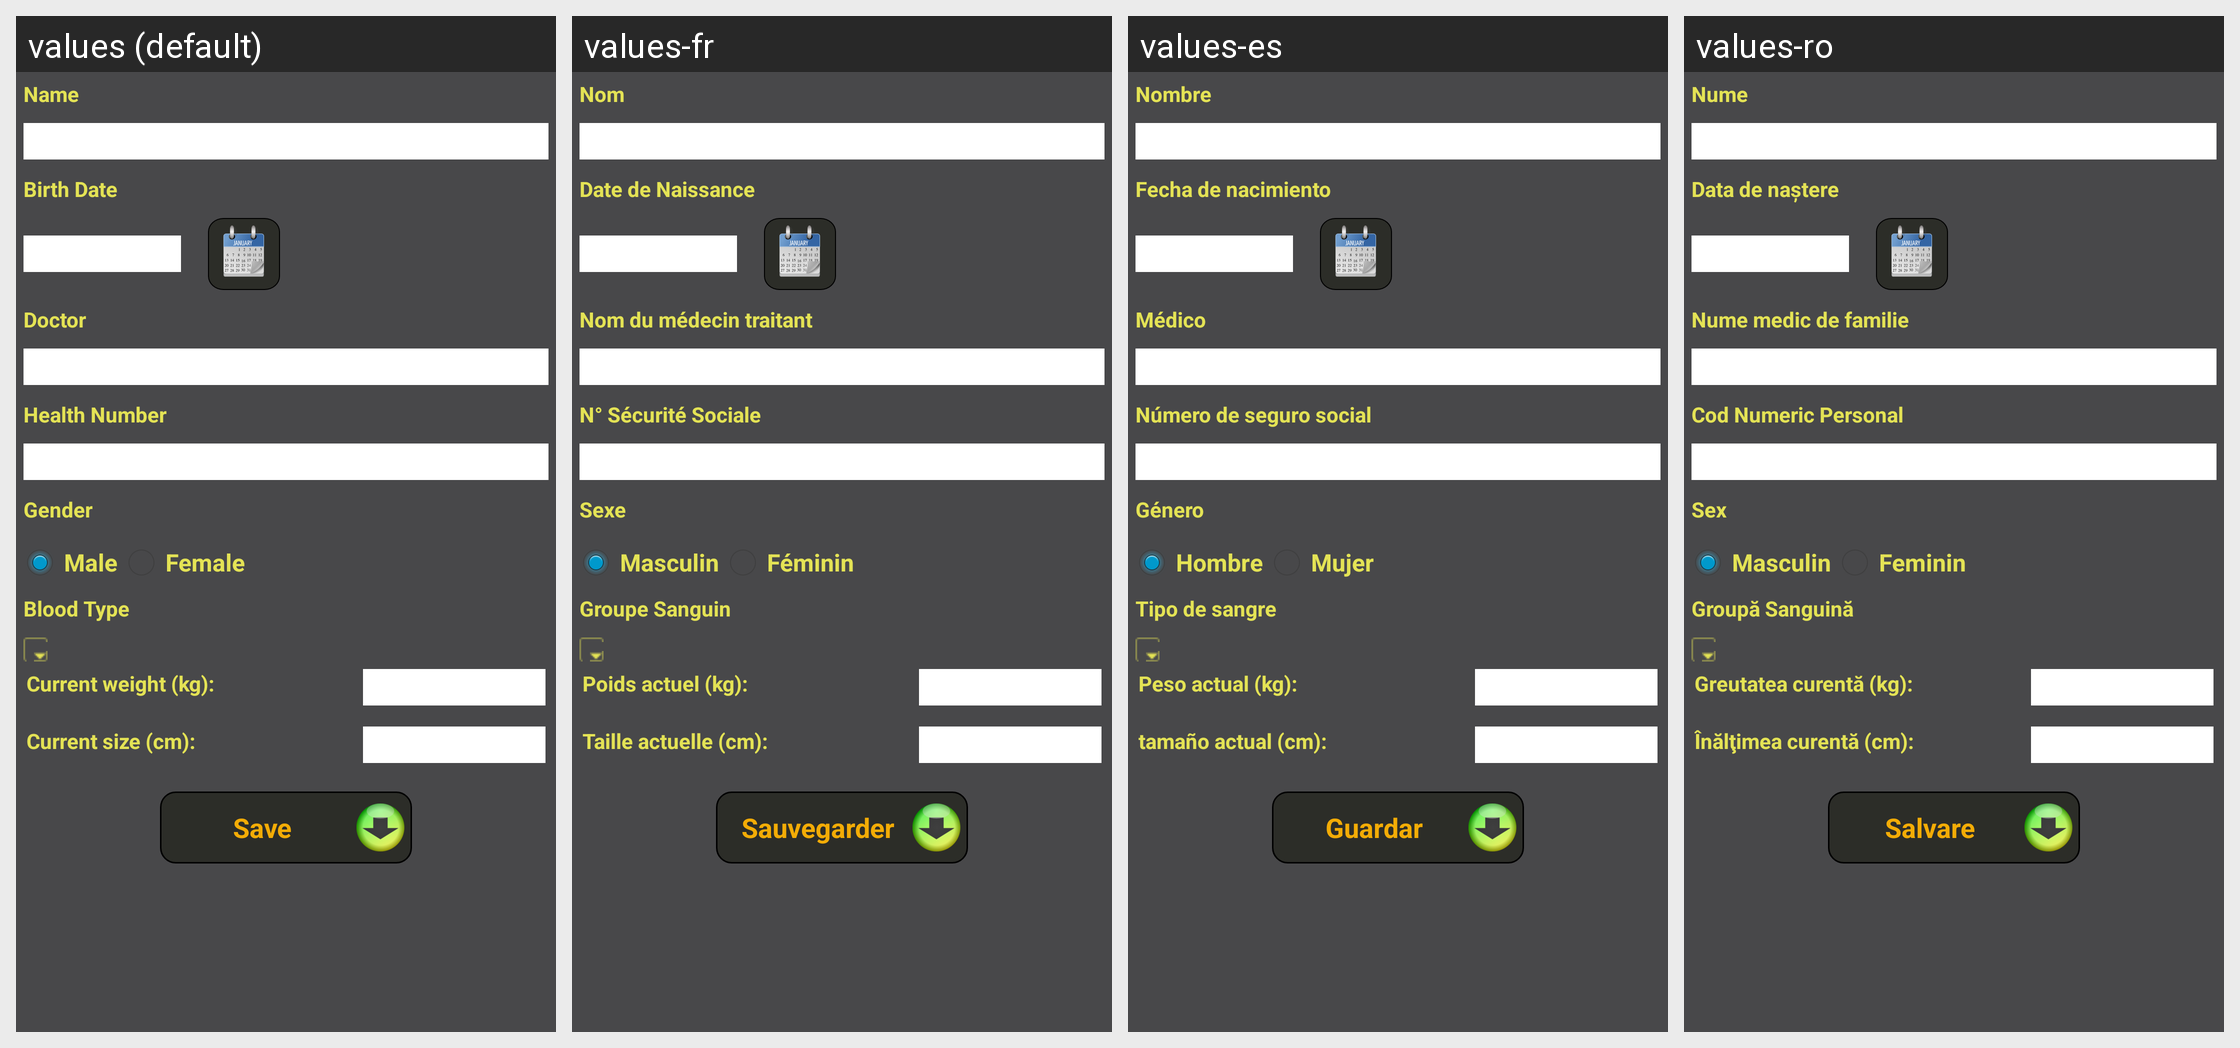

Translations of the strings shown on this Android screen, per locale in the grid:
Android screen res/layout/activity_create_person.xml rendered under 4 locales, left to right: values (default), values-fr, values-es, values-ro. Device: Nexus 5 (rendered at 1080×1920; each locale shown at half size, 540×960, under a caption strip naming it); theme AppTheme.
Other locales in the repository, not shown: values-ar, values-de, values-in, values-ru, values-zh.
Strings drawn on this screen, with the default value and each locale's value (text and hints the layout hard-codes, and strings that could not be matched under every locale, appear in the picture but are not listed):

name
  values: Name
  values-fr: Nom
  values-es: Nombre
  values-ro: Nume

birthdate
  values: Birth Date
  values-fr: Date de Naissance
  values-es: Fecha de nacimiento
  values-ro: Data de naştere

doctor
  values: Doctor
  values-fr: Nom du médecin traitant
  values-es: Médico
  values-ro: Nume medic de familie

ssn
  values: Health Number
  values-fr: N° Sécurité Sociale
  values-es: Número de seguro social
  values-ro: Cod Numeric Personal

gender
  values: Gender
  values-fr: Sexe
  values-es: Género
  values-ro: Sex

male
  values: Male
  values-fr: Masculin
  values-es: Hombre
  values-ro: Masculin

female
  values: Female
  values-fr: Féminin
  values-es: Mujer
  values-ro: Feminin

blood_type
  values: Blood Type
  values-fr: Groupe Sanguin
  values-es: Tipo de sangre
  values-ro: Groupă Sanguină

current_weight
  values: Current weight (kg):
  values-fr: Poids actuel (kg):
  values-es: Peso actual (kg):
  values-ro: Greutatea curentă (kg):

current_size
  values: Current size (cm):
  values-fr: Taille actuelle (cm):
  values-es: tamaño actual (cm):
  values-ro: Înălţimea curentă (cm):

save
  values: Save
  values-fr: Sauvegarder
  values-es: Guardar
  values-ro: Salvare
